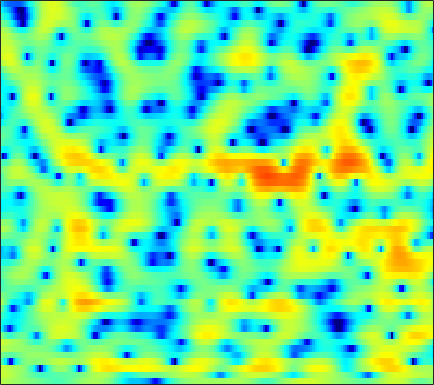

Source data for this figure (header and first rows):
2.2101, 2.1557, 2.0327, 1.8754, 1.7436, 1.5489, 1.3414, 1.1857, 0.9846, 0.78898, 0.60029, 0.4605, 0.27683, 0.075487, -0.075186, -0.28414, -0.5085, -0.68462, -0.93346, -1.1851, -1.4461, -1.6315, -1.863, -2.0764
3.152, 3.049, 2.876, 2.664, 2.479, 2.199, 1.88, 1.617, 1.238, 0.8189, 0.3689, 0.0111, -0.4859, -0.9946, -1.371, -1.846, -2.26, -2.51, -2.736, -2.841, -2.83, -2.759, -2.603, -2.404
3.345, 3.089, 2.729, 2.385, 2.163, 1.906, 1.708, 1.573, 1.37, 1.1, 0.6814, 0.2357, -0.5986, -1.761, -2.957, -5.179, -8.557, -12.7, -26.86, -15.31, -8.738, -5.921, -3.364, -1.608
-1.737, -3.254, -6.224, -11.3, -18.93, -17.2, -9.213, -6.143, -3.515, -1.815, -0.7079, -0.1883, 0.2465, 0.4216, 0.4213, 0.3114, 0.158, 0.06884, 0.06462, 0.2398, 0.5762, 0.9016, 1.372, 1.808
-0.08393, -0.5184, -1.086, -1.552, -1.764, -1.799, -1.59, -1.302, -0.8539, -0.3766, 0.05245, 0.3161, 0.5936, 0.7818, 0.8661, 0.9243, 0.9377, 0.925, 0.9029, 0.8714, 0.8253, 0.7747, 0.6795, 0.5319
2.429, 2.237, 1.975, 1.728, 1.565, 1.379, 1.225, 1.15, 1.029, 0.9159, 0.7908, 0.684, 0.5316, 0.3895, 0.288, 0.1763, 0.09253, 0.0301, -0.03475, -0.1176, -0.2551, -0.4169, -0.7235, -1.188
3.413, 3.116, 2.729, 2.371, 2.135, 1.868, 1.622, 1.444, 1.158, 0.8326, 0.3767, -0.07354, -0.8153, -1.69, -2.403, -3.257, -3.694, -3.611, -2.988, -2.085, -1.205, -0.6664, -0.1635, 0.04498
0.2292, -0.6943, -1.963, -2.995, -3.385, -3.263, -2.651, -2.078, -1.458, -1.122, -1.137, -1.411, -2.219, -3.679, -5.356, -8.577, -12.28, -11.66, -7.303, -3.737, -1.198, 0.2209, 1.625, 2.588
-5.201, -6.985, -10.32, -14.86, -16.86, -13.36, -9.558, -7.548, -5.611, -4.284, -3.414, -2.965, -2.598, -2.407, -2.315, -2.185, -1.915, -1.571, -0.9183, -0.1119, 0.7489, 1.383, 2.146, 2.776
-4.369, -5.05, -5.874, -6.494, -6.751, -6.779, -6.446, -6.051, -5.391, -4.681, -3.985, -3.476, -2.841, -2.227, -1.783, -1.215, -0.6588, -0.2591, 0.2873, 0.832, 1.348, 1.706, 2.129, 2.49
-2.635, -3.443, -4.537, -5.573, -6.193, -6.767, -6.914, -6.755, -6.236, -5.477, -4.641, -3.982, -3.123, -2.275, -1.648, -0.8592, -0.1064, 0.4095, 1.033, 1.572, 2.006, 2.252, 2.482, 2.615
-0.09083, -1.587, -4.068, -7.317, -10.52, -15.76, -15.62, -12.37, -9.168, -7.082, -5.609, -4.734, -3.665, -2.587, -1.744, -0.5665, 0.6111, 1.437, 2.411, 3.162, 3.676, 3.889, 3.931, 3.67
2.152, 0.9759, -0.8181, -2.85, -4.386, -6.055, -6.726, -6.714, -6.501, -6.66, -7.534, -8.757, -10.8, -10.76, -8.274, -4.527, -1.526, 0.213, 2.01, 3.298, 4.153, 4.534, 4.686, 4.399
0.07053, -0.2718, -0.7935, -1.393, -1.843, -2.44, -3.029, -3.52, -4.249, -5.147, -6.324, -7.385, -8.601, -8.588, -7.525, -5.401, -3.246, -1.864, -0.3731, 0.7854, 1.651, 2.124, 2.541, 2.751
-2.813, -2.289, -1.812, -1.514, -1.388, -1.354, -1.434, -1.552, -1.79, -2.073, -2.353, -2.528, -2.698, -2.681, -2.555, -2.252, -1.856, -1.517, -1.055, -0.5908, -0.1317, 0.2108, 0.672, 1.153
-3.489, -2.532, -1.548, -0.8188, -0.4209, -0.03077, 0.2188, 0.339, 0.4082, 0.3764, 0.2733, 0.1619, -0.0373, -0.3107, -0.5524, -0.933, -1.416, -1.827, -2.382, -2.844, -3.038, -2.886, -2.269, -1.318
-2.051, -1.405, -0.6292, 0.02467, 0.4398, 0.9112, 1.285, 1.497, 1.704, 1.814, 1.802, 1.703, 1.45, 1.008, 0.531, -0.3501, -1.579, -2.838, -5.172, -8.789, -14.66, -16.82, -10.29, -5.682
-2.428, -2.003, -1.46, -0.9697, -0.6005, -0.1234, 0.3404, 0.6592, 1.057, 1.401, 1.643, 1.727, 1.716, 1.511, 1.203, 0.5685, -0.314, -1.18, -2.551, -4.013, -5.125, -5.298, -4.47, -3.025
-4.864, -4.629, -4.377, -4.151, -3.962, -3.589, -3, -2.388, -1.447, -0.4954, 0.374, 0.9214, 1.455, 1.764, 1.847, 1.763, 1.471, 1.168, 0.676, 0.1772, -0.2334, -0.4177, -0.476, -0.3106
-8.354, -7.917, -7.907, -8.621, -9.767, -11.72, -11.55, -9.174, -5.588, -2.737, -0.6109, 0.6162, 1.81, 2.604, 2.974, 3.198, 3.118, 2.91, 2.425, 1.739, 0.9014, 0.2053, -0.6927, -1.313
-8.97, -7.691, -7.041, -7.449, -8.322, -9.577, -9.377, -7.519, -4.532, -1.916, 0.1353, 1.325, 2.545, 3.382, 3.78, 4.028, 3.973, 3.696, 3.017, 1.917, 0.2805, -1.456, -4.858, -11.04
-3.633, -3.492, -3.337, -3.282, -3.227, -3.09, -2.793, -2.398, -1.679, -0.8576, 0.0247, 0.6473, 1.389, 1.994, 2.337, 2.597, 2.634, 2.469, 2.001, 1.216, 0.1138, -0.8723, -2.307, -3.516
-0.1085, -0.2723, -0.4969, -0.7215, -0.8984, -1.186, -1.446, -1.643, -1.825, -1.833, -1.631, -1.281, -0.6289, 0.1228, 0.6719, 1.274, 1.639, 1.764, 1.692, 1.359, 0.7931, 0.2512, -0.5588, -1.301
2.125, 1.964, 1.66, 1.215, 0.7413, -0.0763, -1.198, -2.289, -4.144, -6.265, -7.551, -6.866, -4.456, -1.992, -0.5018, 1.038, 2.082, 2.577, 2.872, 2.773, 2.27, 1.601, 0.2733, -1.737
0.4411, 0.5347, 0.4939, 0.2084, -0.1873, -0.9837, -2.194, -3.409, -5.641, -8.596, -10.93, -9.812, -6.298, -3.234, -1.462, 0.3163, 1.598, 2.256, 2.777, 2.921, 2.689, 2.272, 1.365, 0.03401
-4.009, -3.491, -3.066, -2.913, -2.948, -3.189, -3.6, -3.957, -4.413, -4.702, -4.637, -4.317, -3.53, -2.516, -1.697, -0.6523, 0.2528, 0.8088, 1.382, 1.747, 1.917, 1.935, 1.833, 1.673
-6.509, -5.816, -5.228, -4.922, -4.844, -4.876, -4.978, -5.074, -5.107, -4.984, -4.632, -4.225, -3.525, -2.686, -2.025, -1.142, -0.3314, 0.2153, 0.8446, 1.353, 1.746, 1.967, 2.192, 2.362
-6.086, -5.712, -5.456, -5.488, -5.694, -6.164, -6.795, -7.289, -7.789, -7.795, -7.166, -6.329, -4.986, -3.599, -2.613, -1.443, -0.428, 0.2291, 0.9611, 1.55, 2.012, 2.287, 2.581, 2.798
-4.146, -4.105, -4.212, -4.62, -5.175, -6.378, -8.317, -10.49, -15.21, -20.96, -14.52, -10.34, -6.603, -4.047, -2.582, -1.057, 0.1076, 0.8003, 1.517, 2.041, 2.41, 2.613, 2.792, 2.9
-2.377, -2.22, -2.159, -2.316, -2.622, -3.338, -4.423, -5.425, -6.75, -7.249, -6.321, -4.986, -3.127, -1.522, -0.5583, 0.4934, 1.263, 1.679, 2.066, 2.278, 2.345, 2.309, 2.156, 1.941
-2.445, -1.527, -0.6178, -0.02377, 0.2276, 0.3961, 0.3706, 0.3065, 0.2318, 0.2636, 0.4412, 0.655, 1.002, 1.315, 1.513, 1.656, 1.69, 1.629, 1.458, 1.198, 0.8354, 0.4548, -0.1993, -1.125
-2.828, -1.278, 0.2497, 1.302, 1.87, 2.399, 2.74, 2.879, 2.963, 2.931, 2.813, 2.641, 2.313, 1.87, 1.468, 0.7732, -0.05669, -0.7201, -1.622, -2.381, -2.905, -3.161, -3.575, -4.473
-0.6419, -0.1094, 0.6341, 1.382, 1.919, 2.502, 2.932, 3.112, 3.17, 2.976, 2.57, 2.102, 1.282, 0.2118, -0.7404, -2.237, -4.121, -5.89, -9.037, -12.9, -12.91, -10.04, -6.832, -4.756
-2.42, -2.771, -2.535, -1.616, -0.7419, 0.3099, 1.084, 1.436, 1.536, 1.255, 0.5276, -0.2668, -1.698, -3.468, -4.999, -6.822, -8.326, -9.308, -10.4, -11.27, -10.31, -8.138, -5.053, -2.449
-11.29, -21.09, -15.24, -7.987, -5.216, -2.995, -1.693, -1.185, -0.9998, -1.323, -2.205, -3.251, -5.33, -8.403, -11.99, -21.16, -20.91, -14.23, -9.853, -7.091, -4.875, -3.34, -1.443, 0.3068
-4.97, -5.785, -5.926, -5.226, -4.52, -3.647, -3.135, -2.962, -2.994, -3.355, -3.958, -4.608, -5.686, -6.998, -8.015, -8.84, -8.578, -7.618, -5.856, -4.018, -2.296, -1.111, 0.3047, 1.564
-1.871, -2.283, -2.662, -2.924, -3.103, -3.319, -3.641, -3.942, -4.446, -4.992, -5.451, -5.684, -5.774, -5.635, -5.329, -4.775, -3.992, -3.269, -2.226, -1.123, -0.0388, 0.7071, 1.617, 2.385
-1.078, -1.344, -1.698, -2.089, -2.447, -3.131, -4.024, -4.908, -6.419, -8.166, -9.703, -9.965, -8.8, -6.771, -5.266, -3.493, -1.984, -0.9964, 0.151, 1.13, 1.934, 2.421, 2.931, 3.267
-2.22, -2.096, -1.999, -2.042, -2.209, -2.707, -3.612, -4.647, -6.685, -9.936, -15.42, -17.89, -11.61, -6.801, -4.328, -1.896, -0.08816, 0.9623, 2.082, 2.901, 3.459, 3.733, 3.884, 3.806
-6.551, -5.329, -4.05, -3.216, -2.842, -2.59, -2.648, -2.858, -3.279, -3.724, -3.932, -3.729, -2.91, -1.687, -0.6746, 0.5815, 1.678, 2.341, 3.026, 3.471, 3.7, 3.734, 3.563, 3.152
-9.727, -7.754, -5.847, -4.511, -3.783, -3.014, -2.42, -2.049, -1.601, -1.169, -0.6682, -0.2485, 0.3648, 1.014, 1.483, 2.075, 2.54, 2.801, 2.99, 3.019, 2.888, 2.675, 2.273, 1.703
-7.045, -6.398, -5.652, -4.944, -4.413, -3.739, -2.953, -2.304, -1.389, -0.451, 0.4405, 1.056, 1.782, 2.37, 2.704, 3.002, 3.091, 3.029, 2.768, 2.321, 1.715, 1.199, 0.5179, -0.09215
-5.126, -5.268, -5.628, -6.177, -6.542, -6.572, -5.641, -4.376, -2.409, -0.5379, 1.025, 1.989, 2.992, 3.682, 4.005, 4.138, 3.961, 3.595, 2.801, 1.605, 0.01709, -1.354, -3.19, -4.236
-4.736, -5.216, -6.376, -8.694, -11.96, -23.94, -15.75, -9.01, -4.098, -0.9627, 1.26, 2.484, 3.665, 4.414, 4.71, 4.774, 4.456, 3.945, 2.84, 1.161, -1.319, -4.03, -9.917, -20.23
-5.766, -5.589, -5.675, -5.995, -6.264, -6.219, -5.293, -4.057, -2.157, -0.3703, 1.108, 1.996, 2.892, 3.452, 3.661, 3.694, 3.41, 3.009, 2.208, 1.128, -0.1924, -1.241, -2.501, -3.158
-6.49, -5.494, -4.482, -3.668, -3.126, -2.419, -1.671, -1.06, -0.225, 0.5765, 1.279, 1.723, 2.172, 2.445, 2.541, 2.497, 2.274, 1.992, 1.495, 0.877, 0.2164, -0.2576, -0.7832, -1.132
-5.304, -3.998, -2.571, -1.485, -0.8338, -0.1268, 0.4426, 0.7841, 1.149, 1.425, 1.637, 1.748, 1.839, 1.878, 1.86, 1.739, 1.52, 1.265, 0.8106, 0.2468, -0.385, -0.8709, -1.422, -1.798
-1.898, -0.7948, 0.3937, 1.283, 1.756, 2.168, 2.34, 2.323, 2.14, 1.821, 1.438, 1.165, 0.9111, 0.8076, 0.7949, 0.8204, 0.7403, 0.56, 0.0715, -0.7271, -1.875, -2.92, -4.423, -5.502
1.756, 2.528, 3.303, 3.806, 3.986, 3.958, 3.593, 3.091, 2.085, 0.6703, -1.118, -2.505, -3.735, -3.522, -2.687, -1.446, -0.6181, -0.3407, -0.4996, -1.326, -2.942, -4.849, -9.092, -18.95
3.27, 3.754, 4.183, 4.35, 4.298, 3.953, 3.256, 2.467, 0.9605, -1.252, -4.648, -8.611, -17.22, -11.7, -7.215, -3.861, -2.024, -1.273, -0.901, -1.133, -1.853, -2.665, -3.873, -4.778
3.083, 3.345, 3.532, 3.51, 3.353, 2.952, 2.331, 1.704, 0.672, -0.5556, -1.854, -2.731, -3.445, -3.4, -2.945, -2.136, -1.392, -1.002, -0.7282, -0.7315, -0.9997, -1.323, -1.83, -2.334
2.804, 2.92, 2.929, 2.783, 2.57, 2.171, 1.658, 1.228, 0.6224, 0.04008, -0.4311, -0.6817, -0.8472, -0.7962, -0.6432, -0.3599, -0.06623, 0.109, 0.2199, 0.1501, -0.1343, -0.4834, -1.154, -2.056
2.779, 2.774, 2.597, 2.253, 1.896, 1.319, 0.6694, 0.1874, -0.3913, -0.8133, -1.022, -1.008, -0.7752, -0.3531, 0.03076, 0.5725, 1.064, 1.368, 1.619, 1.643, 1.417, 1.037, 0.2014, -1.093
2.17, 2.006, 1.561, 0.855, 0.176, -0.9098, -2.145, -3.138, -4.373, -5.26, -5.474, -5.076, -3.949, -2.514, -1.416, -0.0381, 1.134, 1.843, 2.555, 2.979, 3.092, 2.956, 2.471, 1.618
-0.1514, -0.5456, -1.358, -2.529, -3.634, -5.468, -7.766, -9.84, -13.35, -18.32, -22.21, -17.75, -11.92, -7.776, -5.323, -2.696, -0.6344, 0.5964, 1.883, 2.806, 3.381, 3.615, 3.679, 3.488
-2.991, -3.635, -4.795, -6.294, -7.694, -9.991, -12.85, -15.37, -19.04, -21.78, -21.49, -19.08, -14.64, -10.42, -7.666, -4.656, -2.225, -0.7308, 0.871, 2.089, 2.974, 3.446, 3.844, 4.015
-5.386, -6.255, -7.588, -9.051, -10.34, -12.28, -14.77, -17.3, -22.28, -28.86, -22.64, -17.77, -13.06, -9.379, -7.043, -4.407, -2.212, -0.8248, 0.7206, 1.941, 2.879, 3.405, 3.897, 4.176
-7.944, -9.35, -11.07, -12.28, -12.69, -12.9, -13.06, -13.15, -13.21, -12.77, -11.54, -10.21, -8.154, -6.045, -4.551, -2.739, -1.126, -0.04763, 1.199, 2.229, 3.048, 3.518, 3.965, 4.201
